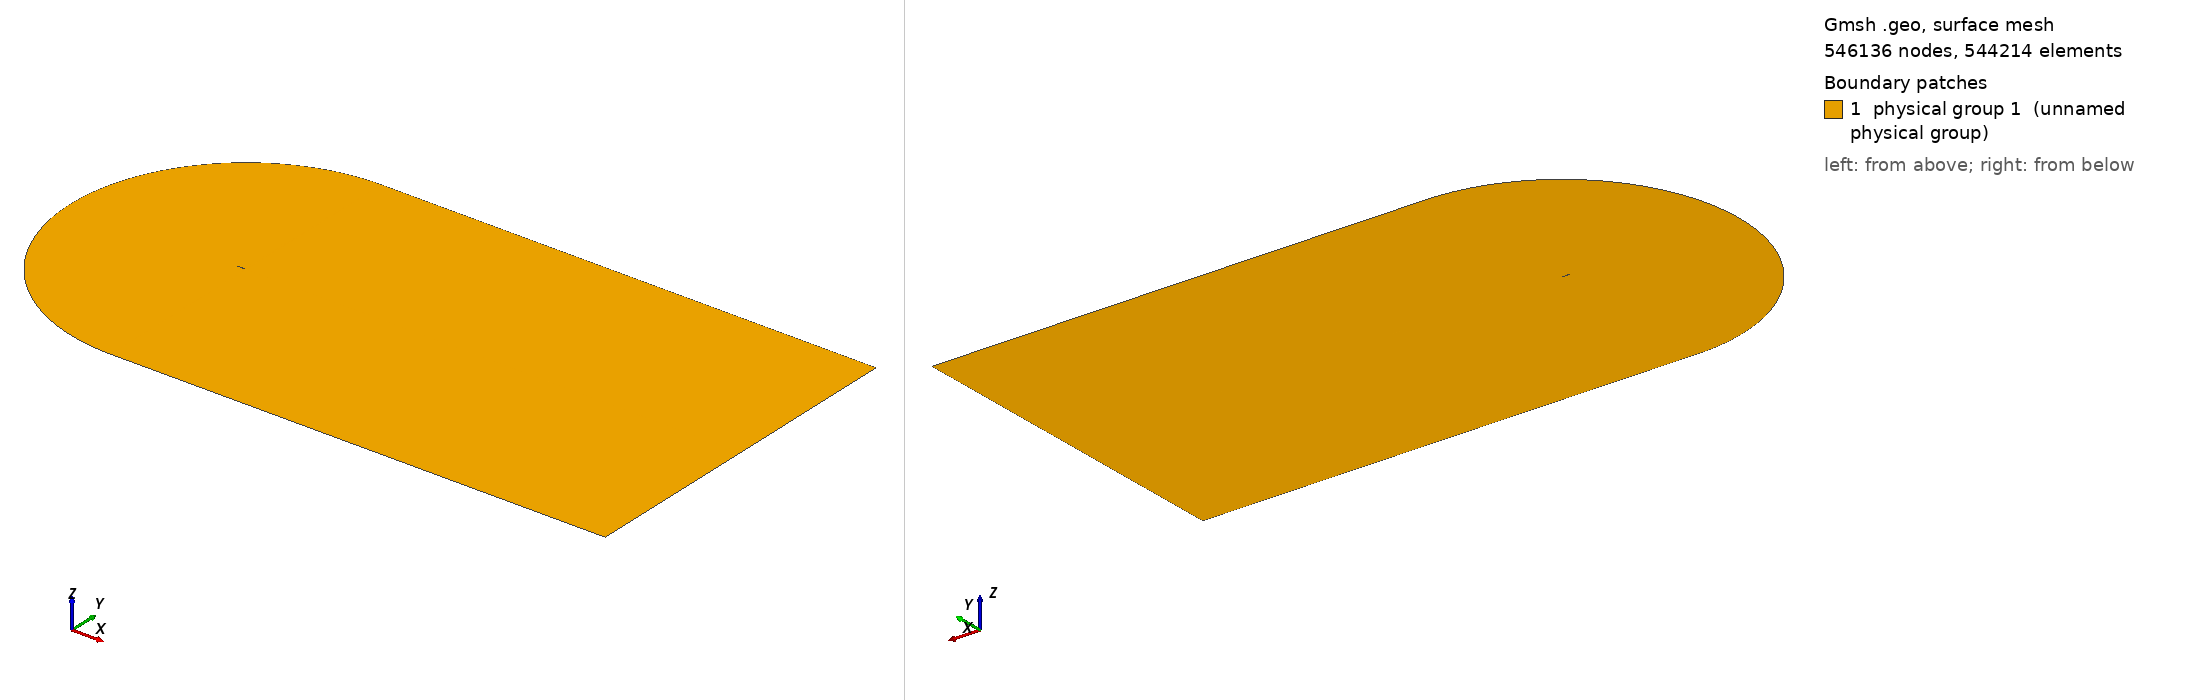

Gmsh geometry script, surface-meshed: 546136 nodes, 544214 surface elements. Boundary patches (legend numbers): 1 physical group 1 (unnamed physical group). Left view from above one corner, right view from below the opposite corner. Legend entries are the model's physical surfaces. The drawing asked Gmsh for element sizes between 1% and 20% of the model's largest extent; the script's own settings can give other sizes.

=== cgrid_uniform.geo (drawn) ===
// ===========================================
// ==================================MESH FILE
// ===========================================

h = 0.02;
C = 1.00898;
H = 21*C;

// =====================================POINTS
Point(1) = {C, 0, 0.0, 20*h};
Point(2) = {1, 0.00126, 0.0, 19.6605*h};
Point(3) = {0.996275, 0.001864, 0.0, 19.5192*h};
Point(4) = {0.990096, 0.00286, 0.0, 19.2849*h};
Point(5) = {0.983171, 0.003969, 0.0, 19.0223*h};
Point(6) = {0.975506, 0.005186, 0.0, 18.7318*h};
Point(7) = {0.967161, 0.006501, 0.0, 18.4155*h};
Point(8) = {0.958242, 0.007894, 0.0, 18.0775*h};
Point(9) = {0.948875, 0.009343, 0.0, 17.7226*h};
Point(10) = {0.939182, 0.010828, 0.0, 17.3555*h};
Point(11) = {0.929263, 0.012333, 0.0, 16.9799*h};
Point(12) = {0.919193, 0.013845, 0.0, 16.5986*h};
Point(13) = {0.909025, 0.015357, 0.0, 16.2137*h};
Point(14) = {0.898794, 0.016862, 0.0, 15.8266*h};
Point(15) = {0.888521, 0.018359, 0.0, 15.4379*h};
Point(16) = {0.878222, 0.019844, 0.0, 15.0483*h};
Point(17) = {0.867904, 0.021317, 0.0, 14.6581*h};
Point(18) = {0.857574, 0.022777, 0.0, 14.2675*h};
Point(19) = {0.847235, 0.024224, 0.0, 13.8766*h};
Point(20) = {0.836889, 0.025656, 0.0, 13.4856*h};
Point(21) = {0.826538, 0.027075, 0.0, 13.0944*h};
Point(22) = {0.816183, 0.028481, 0.0, 12.7032*h};
Point(23) = {0.805825, 0.029872, 0.0, 12.3119*h};
Point(24) = {0.795464, 0.031249, 0.0, 11.9205*h};
Point(25) = {0.785101, 0.032612, 0.0, 11.5292*h};
Point(26) = {0.774736, 0.033962, 0.0, 11.1379*h};
Point(27) = {0.764369, 0.035297, 0.0, 10.7465*h};
Point(28) = {0.754001, 0.036618, 0.0, 10.3552*h};
Point(29) = {0.743632, 0.037925, 0.0, 9.96392*h};
Point(30) = {0.733263, 0.039217, 0.0, 9.5727*h};
Point(31) = {0.722893, 0.040495, 0.0, 9.18151*h};
Point(32) = {0.712523, 0.041758, 0.0, 8.79039*h};
Point(33) = {0.702153, 0.043007, 0.0, 8.39933*h};
Point(34) = {0.691784, 0.04424, 0.0, 8.00838*h};
Point(35) = {0.681416, 0.045458, 0.0, 7.61753*h};
Point(36) = {0.671049, 0.046661, 0.0, 7.22678*h};
Point(37) = {0.660683, 0.047848, 0.0, 6.83614*h};
Point(38) = {0.650319, 0.049018, 0.0, 6.44565*h};
Point(39) = {0.639958, 0.050173, 0.0, 6.05533*h};
Point(40) = {0.629598, 0.051311, 0.0, 5.66512*h};
Point(41) = {0.619242, 0.052431, 0.0, 5.27513*h};
Point(42) = {0.608888, 0.053534, 0.0, 4.88528*h};
Point(43) = {0.598538, 0.054619, 0.0, 4.49565*h};
Point(44) = {0.588191, 0.055686, 0.0, 4.10621*h};
Point(45) = {0.577849, 0.056735, 0.0, 3.71702*h};
Point(46) = {0.567511, 0.057764, 0.0, 3.32805*h};
Point(47) = {0.557177, 0.058773, 0.0, 2.9393*h};
Point(48) = {0.546849, 0.059762, 0.0, 2.55085*h};
Point(49) = {0.536527, 0.06073, 0.0, 2.1627*h};
Point(50) = {0.52621, 0.061676, 0.0, 1.77481*h};
Point(51) = {0.5159, 0.0626, 0.0, 1.38726*h};
Point(52) = {0.505596, 0.063502, 0.0, 1*h};
Point(53) = {0.4953, 0.06438, 0.0, 5.05008*h};
Point(54) = {0.485011, 0.065234, 0.0, 9.09664*h};
Point(55) = {0.474731, 0.066063, 0.0, 13.1389*h};
Point(56) = {0.464459, 0.066867, 0.0, 17.1772*h};
Point(57) = {0.454197, 0.067643, 0.0, 21.2108*h};
Point(58) = {0.443944, 0.068393, 0.0, 25.2401*h};
Point(59) = {0.433701, 0.069114, 0.0, 29.2647*h};
Point(60) = {0.42347, 0.069806, 0.0, 33.2839*h};
Point(61) = {0.41325, 0.070468, 0.0, 37.2979*h};
Point(62) = {0.403042, 0.071099, 0.0, 41.3065*h};
Point(63) = {0.392848, 0.071697, 0.0, 45.3088*h};
Point(64) = {0.382667, 0.072262, 0.0, 49.3053*h};
Point(65) = {0.372501, 0.072793, 0.0, 53.2952*h};
Point(66) = {0.36235, 0.073287, 0.0, 57.2785*h};
Point(67) = {0.352216, 0.073745, 0.0, 61.2545*h};
Point(68) = {0.3421, 0.074165, 0.0, 65.2228*h};
Point(69) = {0.332002, 0.074546, 0.0, 69.1835*h};
Point(70) = {0.321925, 0.074885, 0.0, 73.1353*h};
Point(71) = {0.311869, 0.075182, 0.0, 77.0784*h};
Point(72) = {0.301837, 0.075435, 0.0, 81.0116*h};
Point(73) = {0.291829, 0.075642, 0.0, 84.935*h};
Point(74) = {0.28185, 0.075802, 0.0, 88.8467*h};
Point(75) = {0.2719, 0.075913, 0.0, 92.7468*h};
Point(76) = {0.261984, 0.075973, 0.0, 96.6333*h};
Point(77) = {0.252107, 0.075981, 0.0, 100.505*h};
Point(78) = {0.242274, 0.075934, 0.0, 104.359*h};
Point(79) = {0.232493, 0.07583, 0.0, 108.192*h};
Point(80) = {0.222775, 0.075669, 0.0, 112.002*h};
Point(81) = {0.213136, 0.075448, 0.0, 115.781*h};
Point(82) = {0.203599, 0.075166, 0.0, 119.52*h};
Point(83) = {0.194193, 0.074821, 0.0, 123.209*h};
Point(84) = {0.184949, 0.074405, 0.0, 126.836*h};
Point(85) = {0.175884, 0.073906, 0.0, 130.394*h};
Point(86) = {0.167005, 0.073314, 0.0, 133.882*h};
Point(87) = {0.158316, 0.072621, 0.0, 137.299*h};
Point(88) = {0.149819, 0.07182, 0.0, 140.644*h};
Point(89) = {0.141513, 0.070904, 0.0, 143.919*h};
Point(90) = {0.133401, 0.069871, 0.0, 147.124*h};
Point(91) = {0.125484, 0.068715, 0.0, 150.26*h};
Point(92) = {0.117765, 0.067435, 0.0, 153.327*h};
Point(93) = {0.110249, 0.066031, 0.0, 156.323*h};
Point(94) = {0.102944, 0.064503, 0.0, 159.249*h};
Point(95) = {0.095859, 0.062855, 0.0, 162.1*h};
Point(96) = {0.089006, 0.061093, 0.0, 164.873*h};
Point(97) = {0.082398, 0.059223, 0.0, 167.565*h};
Point(98) = {0.07605, 0.057257, 0.0, 170.169*h};
Point(99) = {0.06998, 0.055207, 0.0, 172.68*h};
Point(100) = {0.064202, 0.05309, 0.0, 175.092*h};
Point(101) = {0.058733, 0.050922, 0.0, 177.398*h};
Point(102) = {0.053584, 0.048723, 0.0, 179.592*h};
Point(103) = {0.048762, 0.046512, 0.0, 181.672*h};
Point(104) = {0.044269, 0.044306, 0.0, 183.633*h};
Point(105) = {0.040103, 0.042122, 0.0, 185.477*h};
Point(106) = {0.036255, 0.039973, 0.0, 187.205*h};
Point(107) = {0.032711, 0.03787, 0.0, 188.82*h};
Point(108) = {0.029455, 0.03582, 0.0, 190.328*h};
Point(109) = {0.026469, 0.033829, 0.0, 191.734*h};
Point(110) = {0.023733, 0.031899, 0.0, 193.047*h};
Point(111) = {0.021227, 0.030029, 0.0, 194.272*h};
Point(112) = {0.018933, 0.028221, 0.0, 195.417*h};
Point(113) = {0.016832, 0.02647, 0.0, 196.489*h};
Point(114) = {0.014907, 0.024775, 0.0, 197.494*h};
Point(115) = {0.013145, 0.023131, 0.0, 198.439*h};
Point(116) = {0.011531, 0.021537, 0.0, 199.328*h};
Point(117) = {0.010054, 0.019988, 0.0, 200.167*h};
Point(118) = {0.008704, 0.01848, 0.0, 200.96*h};
Point(119) = {0.007471, 0.017011, 0.0, 201.712*h};
Point(120) = {0.006348, 0.015576, 0.0, 202.426*h};
Point(121) = {0.005328, 0.014174, 0.0, 203.105*h};
Point(122) = {0.004406, 0.0128, 0.0, 203.754*h};
Point(123) = {0.003578, 0.011454, 0.0, 204.373*h};
Point(124) = {0.00284, 0.010131, 0.0, 204.967*h};
Point(125) = {0.00219, 0.008831, 0.0, 205.537*h};
Point(126) = {0.001627, 0.007553, 0.0, 206.084*h};
Point(127) = {0.001148, 0.006295, 0.0, 206.612*h};
Point(128) = {0.000752, 0.005058, 0.0, 207.121*h};
Point(129) = {0.000441, 0.003842, 0.0, 207.613*h};
Point(130) = {0.000213, 0.002647, 0.0, 208.09*h};
Point(131) = {6.7e-05, 0.001475, 0.0, 208.553*h};
Point(132) = {4e-06, 0.000335, 0.0, 209*h};
Point(133) = {2e-05, -0.00079, 0.0, 208.545*h};
Point(134) = {0.000123, -0.001929, 0.0, 208.083*h};
Point(135) = {0.000323, -0.003079, 0.0, 207.611*h};
Point(136) = {0.000629, -0.004228, 0.0, 207.13*h};
Point(137) = {0.001048, -0.005369, 0.0, 206.639*h};
Point(138) = {0.001584, -0.006491, 0.0, 206.136*h};
Point(139) = {0.00224, -0.007586, 0.0, 205.62*h};
Point(140) = {0.003014, -0.008645, 0.0, 205.09*h};
Point(141) = {0.003904, -0.009666, 0.0, 204.542*h};
Point(142) = {0.004907, -0.010644, 0.0, 203.976*h};
Point(143) = {0.006018, -0.011579, 0.0, 203.389*h};
Point(144) = {0.007237, -0.012472, 0.0, 202.778*h};
Point(145) = {0.008564, -0.013327, 0.0, 202.14*h};
Point(146) = {0.009999, -0.014145, 0.0, 201.472*h};
Point(147) = {0.011547, -0.01493, 0.0, 200.77*h};
Point(148) = {0.013214, -0.015687, 0.0, 200.03*h};
Point(149) = {0.015007, -0.016418, 0.0, 199.247*h};
Point(150) = {0.016938, -0.017127, 0.0, 198.416*h};
Point(151) = {0.019019, -0.017818, 0.0, 197.529*h};
Point(152) = {0.021269, -0.018494, 0.0, 196.579*h};
Point(153) = {0.023707, -0.01916, 0.0, 195.558*h};
Point(154) = {0.02636, -0.019818, 0.0, 194.453*h};
Point(155) = {0.029257, -0.020473, 0.0, 193.252*h};
Point(156) = {0.032434, -0.021128, 0.0, 191.941*h};
Point(157) = {0.035937, -0.021788, 0.0, 190.499*h};
Point(158) = {0.039816, -0.022458, 0.0, 188.908*h};
Point(159) = {0.044131, -0.023144, 0.0, 187.142*h};
Point(160) = {0.04895, -0.023852, 0.0, 185.173*h};
Point(161) = {0.054343, -0.024588, 0.0, 182.972*h};
Point(162) = {0.060377, -0.02536, 0.0, 180.513*h};
Point(163) = {0.067105, -0.026173, 0.0, 177.773*h};
Point(164) = {0.074547, -0.027032, 0.0, 174.744*h};
Point(165) = {0.082683, -0.027941, 0.0, 171.435*h};
Point(166) = {0.091442, -0.028896, 0.0, 167.873*h};
Point(167) = {0.100715, -0.029893, 0.0, 164.102*h};
Point(168) = {0.110374, -0.030922, 0.0, 160.175*h};
Point(169) = {0.120295, -0.031973, 0.0, 156.142*h};
Point(170) = {0.130369, -0.033033, 0.0, 152.047*h};
Point(171) = {0.140511, -0.03409, 0.0, 147.925*h};
Point(172) = {0.150662, -0.035133, 0.0, 143.799*h};
Point(173) = {0.160779, -0.036149, 0.0, 139.689*h};
Point(174) = {0.170837, -0.037129, 0.0, 135.603*h};
Point(175) = {0.180824, -0.038063, 0.0, 131.548*h};
Point(176) = {0.190738, -0.038941, 0.0, 127.524*h};
Point(177) = {0.200592, -0.039755, 0.0, 123.527*h};
Point(178) = {0.210408, -0.040499, 0.0, 119.547*h};
Point(179) = {0.220217, -0.041175, 0.0, 115.572*h};
Point(180) = {0.230037, -0.041788, 0.0, 111.595*h};
Point(181) = {0.239877, -0.042341, 0.0, 107.61*h};
Point(182) = {0.249743, -0.042837, 0.0, 103.617*h};
Point(183) = {0.259637, -0.04328, 0.0, 99.6128*h};
Point(184) = {0.269559, -0.04367, 0.0, 95.5985*h};
Point(185) = {0.279511, -0.04401, 0.0, 91.5728*h};
Point(186) = {0.28949, -0.044302, 0.0, 87.5368*h};
Point(187) = {0.299495, -0.044547, 0.0, 83.4908*h};
Point(188) = {0.309526, -0.044748, 0.0, 79.4347*h};
Point(189) = {0.319582, -0.044905, 0.0, 75.3688*h};
Point(190) = {0.329659, -0.045021, 0.0, 71.2947*h};
Point(191) = {0.339759, -0.045096, 0.0, 67.2114*h};
Point(192) = {0.349879, -0.045131, 0.0, 63.1201*h};
Point(193) = {0.360018, -0.04513, 0.0, 59.0212*h};
Point(194) = {0.370175, -0.045091, 0.0, 54.9149*h};
Point(195) = {0.380349, -0.045017, 0.0, 50.8017*h};
Point(196) = {0.39054, -0.044909, 0.0, 46.6815*h};
Point(197) = {0.400746, -0.044768, 0.0, 42.5551*h};
Point(198) = {0.410966, -0.044595, 0.0, 38.4228*h};
Point(199) = {0.4212, -0.044391, 0.0, 34.2846*h};
Point(200) = {0.431447, -0.044157, 0.0, 30.1409*h};
Point(201) = {0.441707, -0.043894, 0.0, 25.9917*h};
Point(202) = {0.451978, -0.043603, 0.0, 21.8377*h};
Point(203) = {0.46226, -0.043285, 0.0, 17.679*h};
Point(204) = {0.472553, -0.04294, 0.0, 13.5155*h};
Point(205) = {0.482855, -0.042569, 0.0, 9.34792*h};
Point(206) = {0.493167, -0.042173, 0.0, 5.17596*h};
Point(207) = {0.503488, -0.041754, 0.0, 1*h};
Point(208) = {0.513817, -0.041311, 0.0, 1.39423*h};
Point(209) = {0.524154, -0.040845, 0.0, 1.7888*h};
Point(210) = {0.534499, -0.040357, 0.0, 2.18372*h};
Point(211) = {0.54485, -0.039848, 0.0, 2.5789*h};
Point(212) = {0.555208, -0.039317, 0.0, 2.97439*h};
Point(213) = {0.565572, -0.038767, 0.0, 3.37014*h};
Point(214) = {0.575942, -0.038196, 0.0, 3.76617*h};
Point(215) = {0.586317, -0.037606, 0.0, 4.16243*h};
Point(216) = {0.596697, -0.036998, 0.0, 4.55892*h};
Point(217) = {0.607082, -0.036371, 0.0, 4.95565*h};
Point(218) = {0.617471, -0.035726, 0.0, 5.35256*h};
Point(219) = {0.627863, -0.035063, 0.0, 5.74964*h};
Point(220) = {0.63826, -0.034383, 0.0, 6.14694*h};
Point(221) = {0.648659, -0.033687, 0.0, 6.54437*h};
Point(222) = {0.659062, -0.032974, 0.0, 6.94198*h};
Point(223) = {0.669466, -0.032244, 0.0, 7.33969*h};
Point(224) = {0.679874, -0.031499, 0.0, 7.73758*h};
Point(225) = {0.690283, -0.030738, 0.0, 8.13556*h};
Point(226) = {0.700693, -0.029962, 0.0, 8.53361*h};
Point(227) = {0.711105, -0.02917, 0.0, 8.93179*h};
Point(228) = {0.721517, -0.028364, 0.0, 9.33001*h};
Point(229) = {0.731931, -0.027542, 0.0, 9.72835*h};
Point(230) = {0.742344, -0.026706, 0.0, 10.1267*h};
Point(231) = {0.752758, -0.025855, 0.0, 10.5251*h};
Point(232) = {0.763171, -0.02499, 0.0, 10.9236*h};
Point(233) = {0.773584, -0.024111, 0.0, 11.322*h};
Point(234) = {0.783995, -0.023217, 0.0, 11.7205*h};
Point(235) = {0.794406, -0.022308, 0.0, 12.119*h};
Point(236) = {0.804814, -0.021386, 0.0, 12.5174*h};
Point(237) = {0.815221, -0.020449, 0.0, 12.9159*h};
Point(238) = {0.825625, -0.019498, 0.0, 13.3143*h};
Point(239) = {0.836025, -0.018533, 0.0, 13.7125*h};
Point(240) = {0.846421, -0.017554, 0.0, 14.1107*h};
Point(241) = {0.85681, -0.01656, 0.0, 14.5087*h};
Point(242) = {0.867191, -0.015553, 0.0, 14.9064*h};
Point(243) = {0.877561, -0.014531, 0.0, 15.3037*h};
Point(244) = {0.887912, -0.013496, 0.0, 15.7004*h};
Point(245) = {0.898237, -0.012449, 0.0, 16.0961*h};
Point(246) = {0.908521, -0.011391, 0.0, 16.4904*h};
Point(247) = {0.918742, -0.010323, 0.0, 16.8822*h};
Point(248) = {0.928865, -0.009251, 0.0, 17.2704*h};
Point(249) = {0.938837, -0.008179, 0.0, 17.6528*h};
Point(250) = {0.948583, -0.007117, 0.0, 18.0267*h};
Point(251) = {0.958001, -0.006077, 0.0, 18.388*h};
Point(252) = {0.966969, -0.005072, 0.0, 18.7321*h};
Point(253) = {0.975362, -0.004121, 0.0, 19.0542*h};
Point(254) = {0.983071, -0.003237, 0.0, 19.3501*h};
Point(255) = {0.990037, -0.002429, 0.0, 19.6175*h};
Point(256) = {0.996252, -0.001702, 0.0, 19.8561*h};
Point(257) = {1, -0.00126, 0.0, 20*h};
 
// LE points
te = 1;
xte = C;
le = 139; // 132 quello giusto
xle = 0.;

point_test_x = 0.00224;
point_test_y = -0.00756;

LL = 60*C;

npW = 360;
npN = 320; // mettere 203 per avere il primo layer 5e-5, con 212 invece si ha 3.1e-5
npP = 370;
npS = 620;

progN = 1.0317;
progW = 1.025;
bmpS = 0.08;
bmpP = 0.045;
progCS = 1.02;
progCP = 1.027;

// UPPER TRAILING EDGE
Point(401) = {LL, 0, 0};
Point(402) = {LL, H, 0};
Point(403) = {1, H, 0};

Line(400) = {1,401};
Line(401) = {401,402};
Line(402) = {402,403};
Line(403) = {403,1};

Transfinite Line{400} = npW Using Progression progW;
Transfinite Line{402} = npW Using Progression 1/progW;

Transfinite Line{401} = npN Using Progression progN;
Transfinite Line{403} = npN Using Progression 1/progN;

Line Loop(400) = {400,401,402,403};
Plane Surface(400) = {400};
Transfinite Surface{400};
Recombine Surface{400};


// LOWER TRAILING EDGE
Point(502) = {LL, -H, 0};
Point(503) = {1, -H, 0};

Line(501) = {401,502};
Line(502) = {502,503};
Line(503) = {503,1};

Transfinite Line{502} = npW Using Progression 1/progW;

Transfinite Line{501} = npN Using Progression progN;
Transfinite Line{503} = npN Using Progression 1/progN;

Line Loop(500) = {-503,-502,-501,-400};
Plane Surface(500) = {500};
Transfinite Surface{500};
Recombine Surface{500};

// SUCTION SIDE 
Point(601) = {-16.943508,-11.254517,0};
Point(600) = {xte, 0 ,0};

Circle(600) = {403,600,601};
Line(601) = {601, le};
Spline(602) = {te:le};

Line Loop(600) = {-403,600,601,-602};

Transfinite Line{601} = npN Using Progression 1/progN;

Transfinite Line{600} = npS Using Progression progCS;
Transfinite Line{602} = npS Using Bump bmpS;

Plane Surface(600) = {600};
Transfinite Surface{600};
Recombine Surface{600};


// PRESSURE SIDE
Circle(800) = {601,600,503};
Spline(801) = {le:257,1};

Transfinite Line{800} = npP Using Progression 1/progCP;
Transfinite Line{801} = npP Using Bump bmpP;

Line Loop(800) = {-601,800,503,-801};
Plane Surface(800) = {800};
Transfinite Surface{800};
Recombine Surface{800};

Physical Surface(1) = {400,500,600,800};
Physical Line("AIRFOIL") = {602,801};
Physical Line("FARFIELD") = {401,402,600,800,-502,-501};

// 1: MeshAdapt, 2: Automatic, 3: Initial mesh only, 5: Delaunay, 6: Frontal-Delaunay, 7: BAMG, 8: Frontal-Delaunay for Quads, 9: Packing of Parallelograms
//Mesh.Algorithm = 1;

//Mesh.RandomFactor = 1e-09;
//Mesh.Smoothing = 10;
